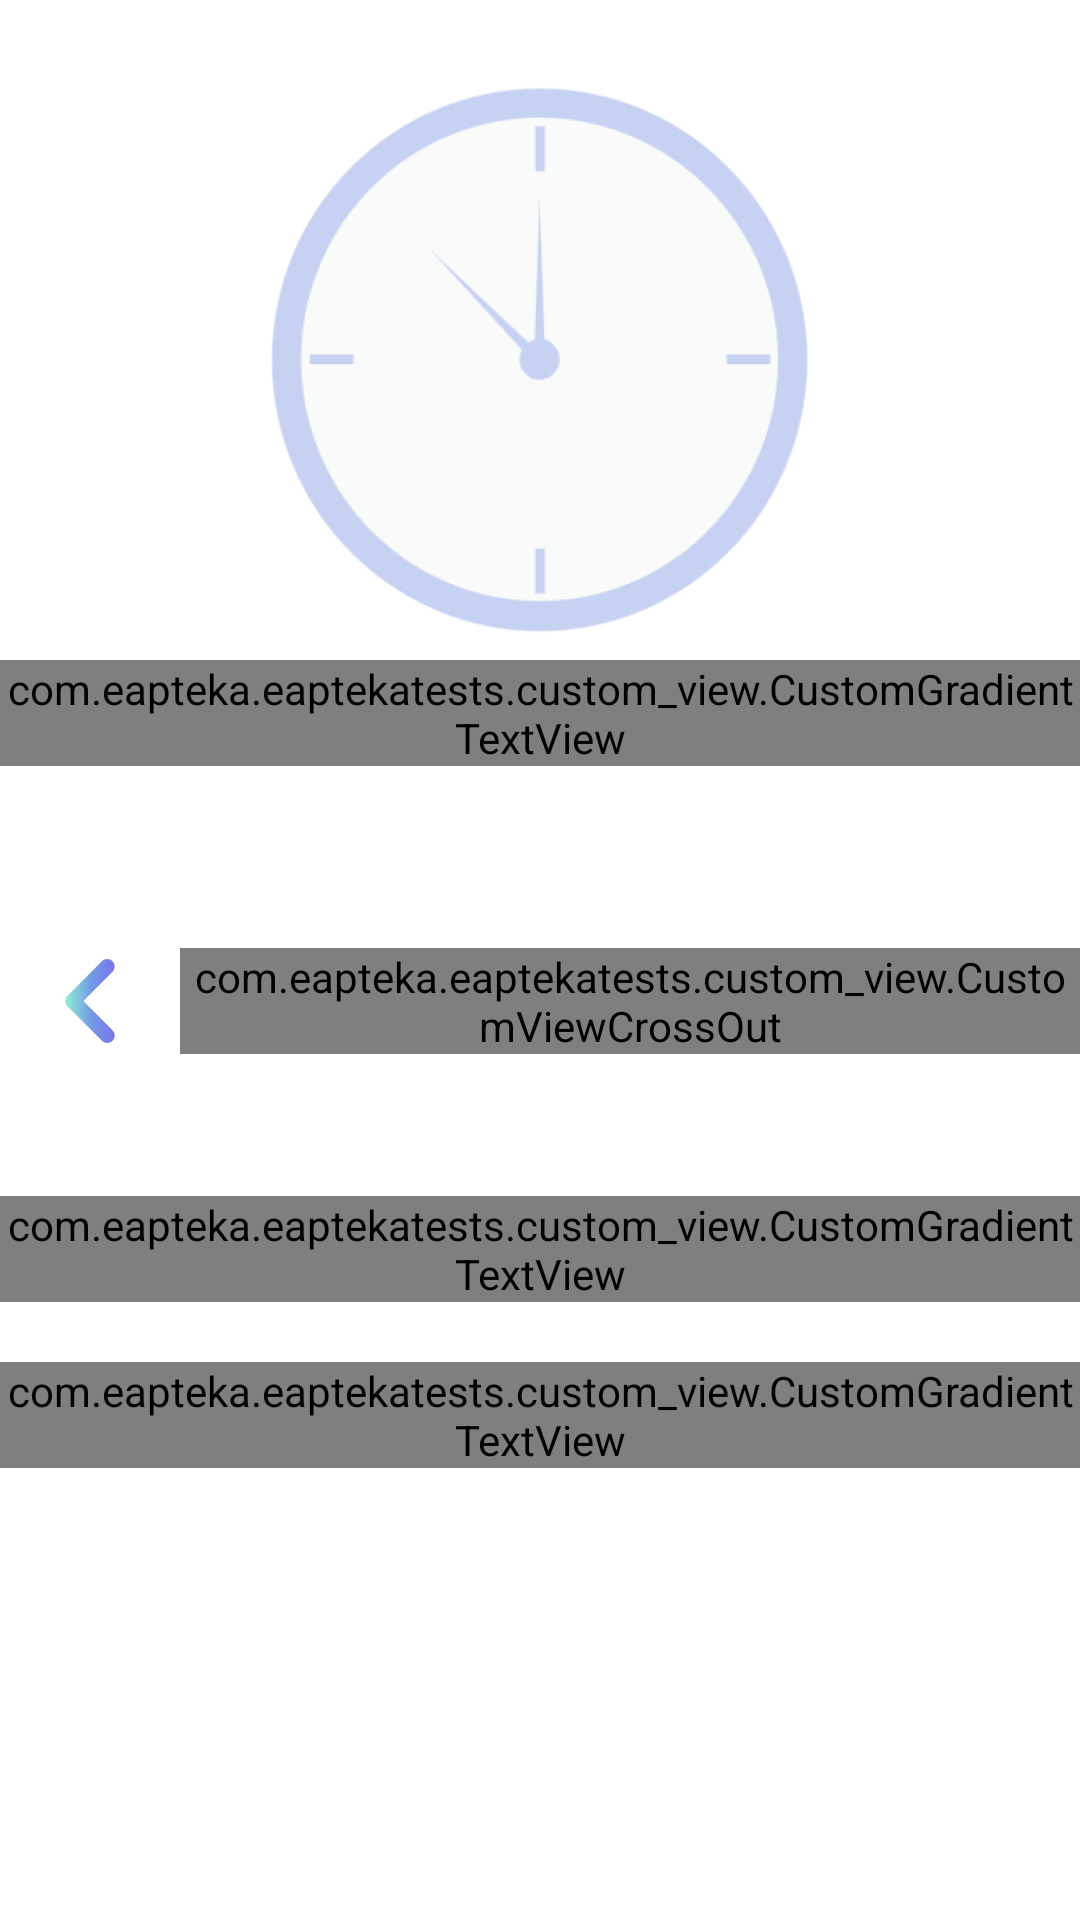

This screen was rendered from an Android layout file. Write that file and the resources it references.
<!-- AndroidManifest.xml: application theme Theme.EaptekaTests -->
<!-- res/layout/fragment_question_select_shelf_time.xml -->
<?xml version="1.0" encoding="utf-8"?>
<ScrollView xmlns:android="http://schemas.android.com/apk/res/android"
    xmlns:tools="http://schemas.android.com/tools"
    android:layout_width="match_parent"
    android:layout_height="match_parent">

    <LinearLayout
        android:layout_width="match_parent"
        android:layout_height="wrap_content"
        android:gravity="center_horizontal"
        android:orientation="vertical">

        <ImageView
            android:layout_width="200dp"
            android:layout_height="200dp"
            android:layout_marginTop="20dp"
            android:src="@drawable/ic_clock" />

        <com.eapteka.eaptekatests.custom_view.CustomGradientTextView
            android:id="@+id/tv_title"
            android:layout_width="wrap_content"
            android:layout_height="wrap_content"
            android:textSize="36sp"
            android:textStyle="bold"
            tools:text="ПОКАЗАНИЯ"
            android:textAllCaps="true"/>

        <TextView
            android:id="@+id/tv_desc"
            android:layout_width="wrap_content"
            android:layout_height="wrap_content"
            android:layout_marginTop="4dp"
            android:textSize="18sp"
            android:textColor="@color/desc_color"
            style="@style/TextViewDesc"
            />

        <LinearLayout
            android:layout_width="wrap_content"
            android:layout_height="wrap_content"
            android:layout_gravity="center_horizontal"
            android:gravity="center_vertical"
            android:layout_marginBottom="15dp"
            android:layout_marginTop="20dp">

            <ImageButton
                android:id="@+id/b_minus"
                android:layout_width="@dimen/arrow_size"
                android:layout_height="@dimen/arrow_size"
                android:background="@drawable/ic_arrow"
                />

            <com.eapteka.eaptekatests.custom_view.CustomViewCrossOut
                android:id="@+id/tv_count"
                android:layout_width="wrap_content"
                android:layout_height="wrap_content"
                android:textSize="60sp"
                android:includeFontPadding="false"
                android:textStyle="bold"
                tools:text="1" />


            <ImageButton
                android:id="@+id/b_plus"
                android:layout_width="@dimen/arrow_size"
                android:layout_height="@dimen/arrow_size"
                android:background="@drawable/ic_arrow"
                android:rotation="180"
                />
        </LinearLayout>

        <com.eapteka.eaptekatests.custom_view.CustomGradientTextView
            android:id="@+id/b_apply"
            android:layout_width="wrap_content"
            android:layout_height="wrap_content"
            android:layout_marginTop="20dp"
            android:textSize="24sp"
            android:textStyle="bold"
            android:textAllCaps="true"
            android:text="готово" />

        <com.eapteka.eaptekatests.custom_view.CustomGradientTextView
            android:id="@+id/b_next"
            android:layout_width="wrap_content"
            android:layout_height="wrap_content"
            android:layout_marginTop="20dp"
            android:textSize="24sp"
            android:textStyle="bold"
            android:textAllCaps="true"
            android:text="@string/next" />

    </LinearLayout>
</ScrollView>
<!-- resources referenced by this layout -->
<resources>
  <color name="desc_color">#7A75EC</color>
  <dimen name="arrow_size">60dp</dimen>
  <!-- drawable ic_arrow (drawable) -->
  <vector xmlns:android="http://schemas.android.com/apk/res/android"
      xmlns:aapt="http://schemas.android.com/aapt"
      android:width="50dp"
      android:height="50dp"
      android:viewportWidth="50"
      android:viewportHeight="50">
    <path
        android:pathData="M31.25,13.9687C30.8608,13.5786 30.3323,13.3594 29.7812,13.3594C29.2302,13.3594 28.7017,13.5786 28.3125,13.9687L18.75,23.5312C17.9375,24.3437 17.9375,25.6562 18.75,26.4687L28.3125,36.0312C29.125,36.8437 30.4375,36.8437 31.25,36.0312C32.0625,35.2187 32.0625,33.9062 31.25,33.0937L23.1667,24.9896L31.25,16.9062C32.0625,16.0937 32.0417,14.7604 31.25,13.9687Z">
      <aapt:attr name="android:fillColor">
        <gradient 
            android:startY="24.8951"
            android:startX="18.846"
            android:endY="24.8951"
            android:endX="31.8594"
            android:type="linear">
          <item android:offset="0" android:color="#FF8DE6D8"/>
          <item android:offset="0.508333" android:color="#FF729AE5"/>
          <item android:offset="1" android:color="#FF7A74EC"/>
        </gradient>
      </aapt:attr>
    </path>
  </vector>
  <!-- drawable ic_clock: png bitmap (drawable, 37504 bytes) -->
  <string name="next">далее</string>
  <style name="TextViewDesc">
          <item name="android:layout_marginStart">23dp</item>
          <item name="android:layout_marginEnd">23dp</item>
      </style>
  <style name="Theme.EaptekaTests" parent="Theme.MaterialComponents.DayNight.NoActionBar">
          
          <item name="colorPrimary">@color/purple_500</item>
          <item name="colorPrimaryVariant">@color/purple_700</item>
          <item name="colorOnPrimary">@color/white</item>
          
          <item name="colorSecondary">@color/teal_200</item>
          <item name="colorSecondaryVariant">@color/teal_700</item>
          <item name="colorOnSecondary">@color/black</item>
          
          <item name="android:statusBarColor" tools:targetApi="l">?attr/colorPrimaryVariant</item>
          
      </style>
  <color name="purple_500">#FF6200EE</color>
  <color name="purple_700">#FF3700B3</color>
  <color name="white">#FFFFFFFF</color>
  <color name="teal_200">#FF03DAC5</color>
  <color name="teal_700">#FF018786</color>
  <color name="black">#FF000000</color>
</resources>
